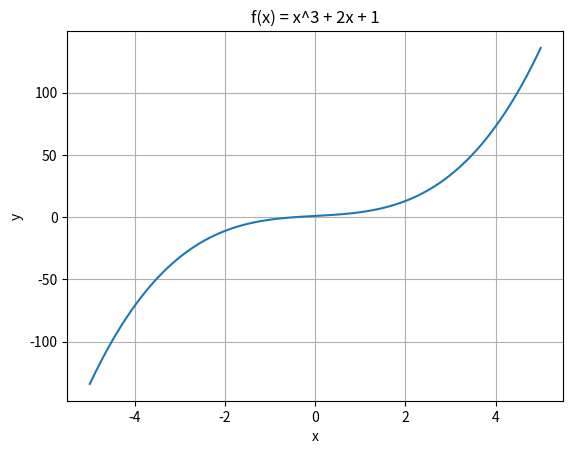

Python code for this plot:
import matplotlib.pyplot as plt
import numpy as np

def f(x):
    return x**3 + 2*x + 1

x = np.linspace(-5, 5, 100)
y = f(x)

plt.plot(x, y)
plt.title('f(x) = x^3 + 2x + 1')
plt.xlabel('x')
plt.ylabel('y')
plt.grid()
plt.show()
